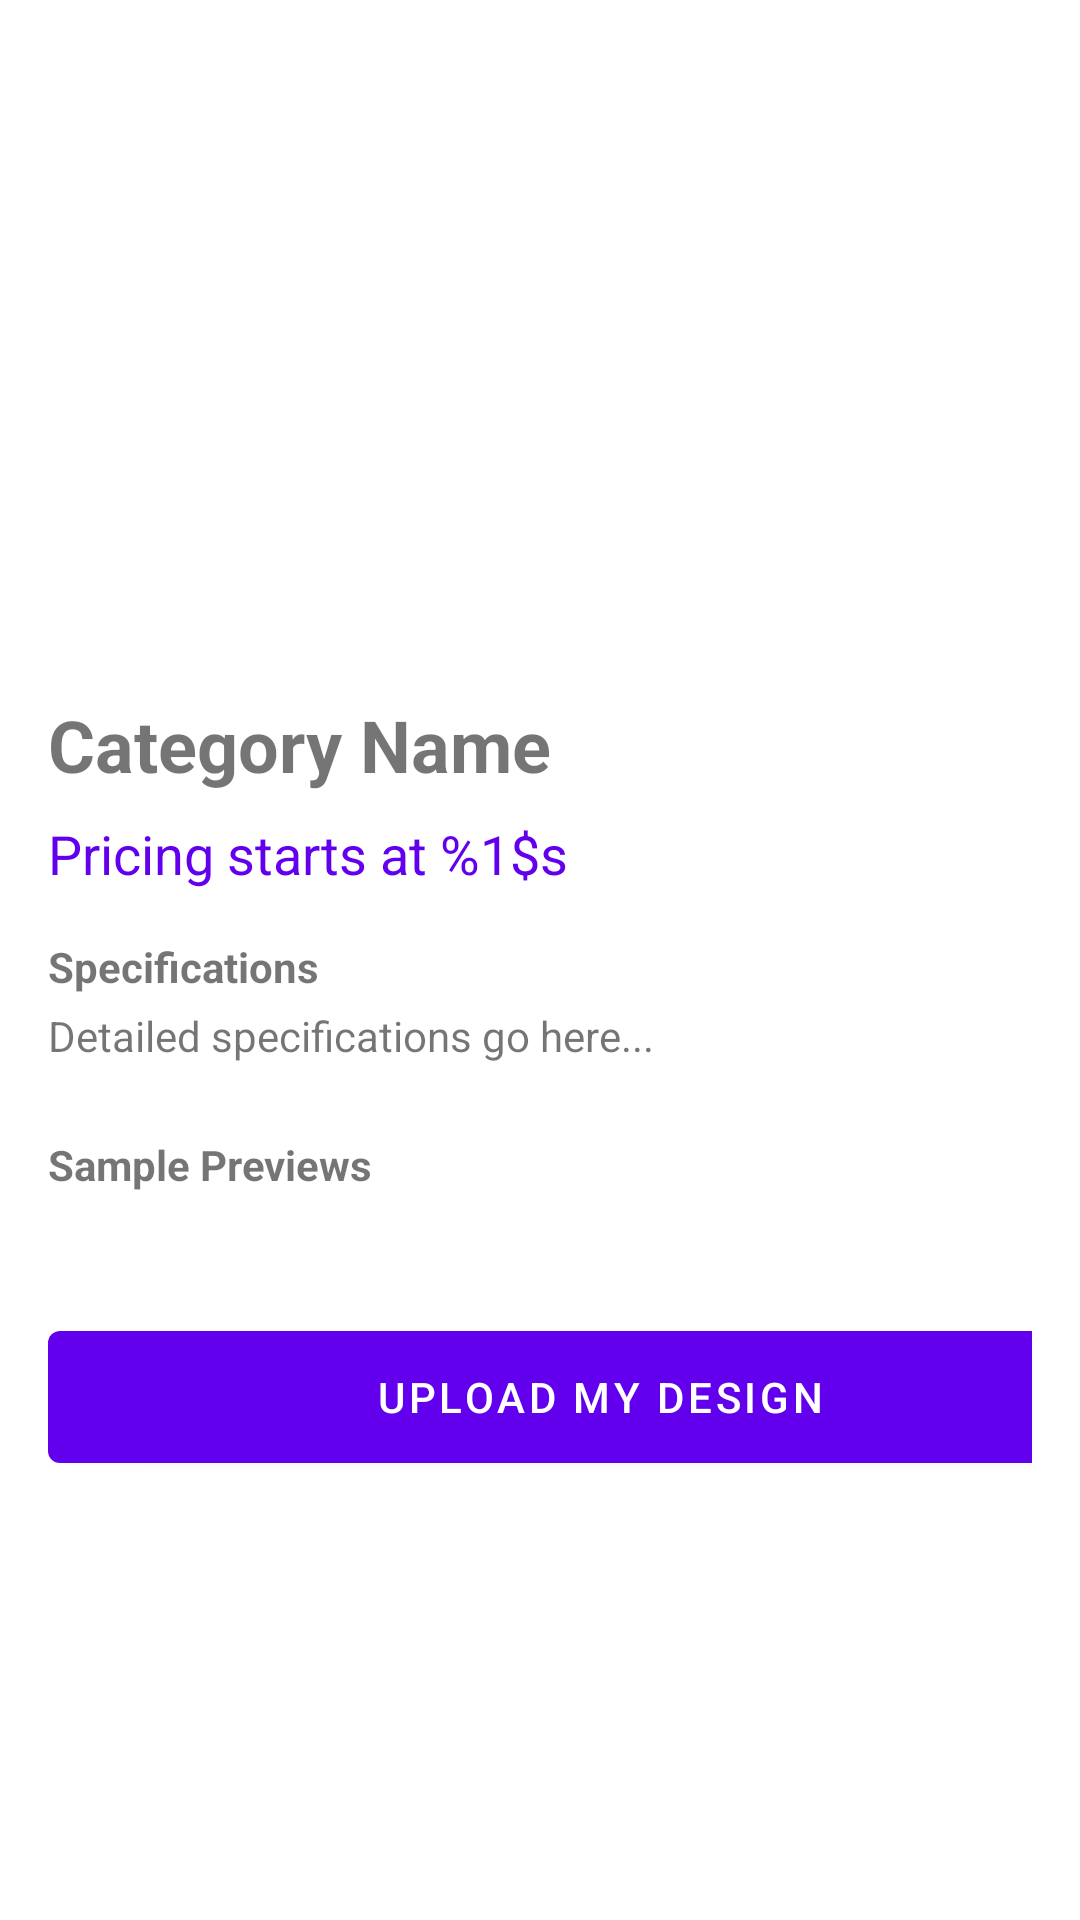

Reconstruct the res/layout file that produces this screen, plus the resources it refers to.
<!-- AndroidManifest.xml: application theme Theme.MaterialComponents.Light.NoActionBar -->
<!-- res/layout/activity_category_detail.xml -->
<?xml version="1.0" encoding="utf-8"?>
<androidx.core.widget.NestedScrollView xmlns:android="http://schemas.android.com/apk/res/android"
    xmlns:app="http://schemas.android.com/apk/res-auto"
    android:layout_width="match_parent"
    android:layout_height="match_parent"
    android:fillViewport="true">

    <LinearLayout
        android:layout_width="match_parent"
        android:layout_height="wrap_content"
        android:orientation="vertical"
        android:padding="16dp">

        <ImageView
            android:id="@+id/iv_category_main"
            android:layout_width="match_parent"
            android:layout_height="200dp"
            android:scaleType="centerCrop"
            android:contentDescription="@string/description"
            android:src="@drawable/ic_placeholder_image" />

        <TextView
            android:id="@+id/tv_category_name"
            android:layout_width="match_parent"
            android:layout_height="wrap_content"
            android:layout_marginTop="16dp"
            android:textSize="24sp"
            android:textStyle="bold"
            android:text="@string/category_name_placeholder" />

        <TextView
            android:id="@+id/tv_pricing"
            android:layout_width="match_parent"
            android:layout_height="wrap_content"
            android:layout_marginTop="8dp"
            android:textColor="@color/design_default_color_primary"
            android:textSize="18sp"
            android:text="@string/pricing_start_at" />

        <TextView
            android:layout_width="match_parent"
            android:layout_height="wrap_content"
            android:layout_marginTop="16dp"
            android:text="@string/specifications"
            android:textStyle="bold" />

        <TextView
            android:id="@+id/tv_specs"
            android:layout_width="match_parent"
            android:layout_height="wrap_content"
            android:layout_marginTop="4dp"
            android:text="@string/specifications_placeholder" />

        <TextView
            android:layout_width="match_parent"
            android:layout_height="wrap_content"
            android:layout_marginTop="24dp"
            android:text="@string/sample_previews"
            android:textStyle="bold" />

        <HorizontalScrollView
            android:layout_width="match_parent"
            android:layout_height="wrap_content"
            android:layout_marginTop="8dp">

            <LinearLayout
                android:id="@+id/ll_samples_container"
                android:layout_width="wrap_content"
                android:layout_height="wrap_content"
                android:orientation="horizontal">
                
            </LinearLayout>
        </HorizontalScrollView>

        <com.google.android.material.button.MaterialButton
            android:id="@+id/btn_upload_my_design"
            android:layout_width="368dp"
            android:layout_height="56dp"
            android:layout_marginTop="32dp"
            android:text="@string/upload_my_design" />

    </LinearLayout>
</androidx.core.widget.NestedScrollView>
<!-- resources referenced by this layout -->
<resources>
  <string name="category_name_placeholder">Category Name</string>
  <string name="description">description</string>
  <string name="pricing_start_at">Pricing starts at %1$s</string>
  <string name="sample_previews">Sample Previews</string>
  <string name="specifications">Specifications</string>
  <string name="specifications_placeholder">Detailed specifications go here...</string>
  <string name="upload_my_design">Upload My Design</string>
</resources>
